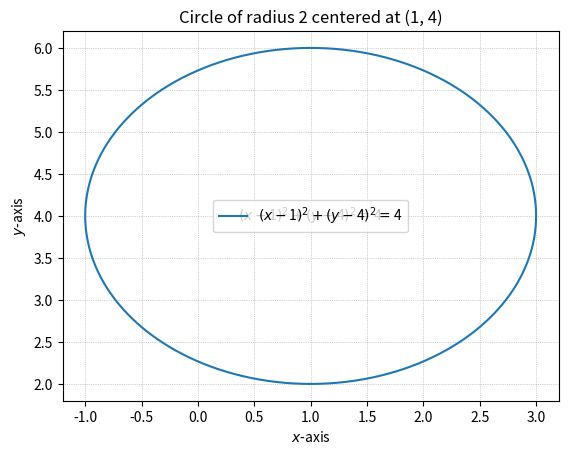

Write the Python code that produced this figure.
"""
 * ===============================================================
 *
 *       Filename:  HW4Prob5Brodskiy.py
 *       Assignment: Homework 4 Problem 5
 *       Title: Circle Class
 *
 *    Description:  Defines a Circle Class, based on Point
 *
 *        Version:  1.0
 *        Created:  04/01/2023
 *       Revision:  N/A
 *         Python:  Python 3.9.2
 *
 *         Author:  M.Brodskiy
 *
 * ===============================================================
""" 

import matplotlib.pyplot as plt
import numpy as np

class Point:

    def __init__(self, x, y, z = 0):
        self.x = x
        self.y = y
        self.z = z

    @property
    def _r(self):
        return np.sqrt((self.x ** 2) + (self.y ** 2) + (self.z ** 2))

    def __str__(self):
        return str((self.x, self.y, self.z))

    def __eq__(self, other):
        return (self._r == other._r)

    def __lt__(self, other):
        return (self._r < other._r)

    def __le__(self, other):
        return self == other or self < other

    def __gt__(self, other):
        return not self <= other

    def __ge__(self, other):
        return not self < other

    def __ne__(self, other):
        return not self == other

    def __add__(self, other):
        return Point(self.x + other.x, self.y + other.y, self.z + other.z)

    def __iadd__(self, other):
        return Point(self.x + other.x, self.y + other.y, self.z + other.z)

    def asdict(self):
        return {'x':self.x, 'y':self.y, 'z':self.z}


class Circle():

    def __init__(self, center, radius):
        self.center = center
        self._radius = radius

    @property
    def radius(self):
        return self._radius

    @radius.setter
    def radius(self, rad):
        if (rad < 0): raise ValueError("Negative numbers are not permitted for radius values")
        else: self._radius = rad

    def draw(self):
        t = np.linspace(-np.pi, np.pi, 1000)
        y = (self._radius * np.sin(t)) + self.center.x
        x = (self._radius * np.cos(t)) + self.center.y

        plt.figure()
        plt.plot(y, x)
        plt.grid(axis='both', color='grey', linewidth=0.5, ls='dotted', alpha=0.7)
        plt.title(f"Circle of radius {self._radius} centered at ({self.center.x}, {self.center.y})")
        plt.xlabel("$x$-axis")
        plt.ylabel("$y$-axis")
        plt.legend(['$(x-$' + str(self.center.x) + '$)^2+(y-$' + str(self.center.y) + '$)^2=$' + str(self._radius ** 2)])
        plt.text(self.center.x, self.center.y, '$(x-$' + str(self.center.x) + '$)^2+(y-$' + str(self.center.y) + '$)^2=$' + str(self._radius ** 2), horizontalalignment='center', verticalalignment='center')
        plt.show()

c = Circle(Point(1,4), 2)
c.draw()
